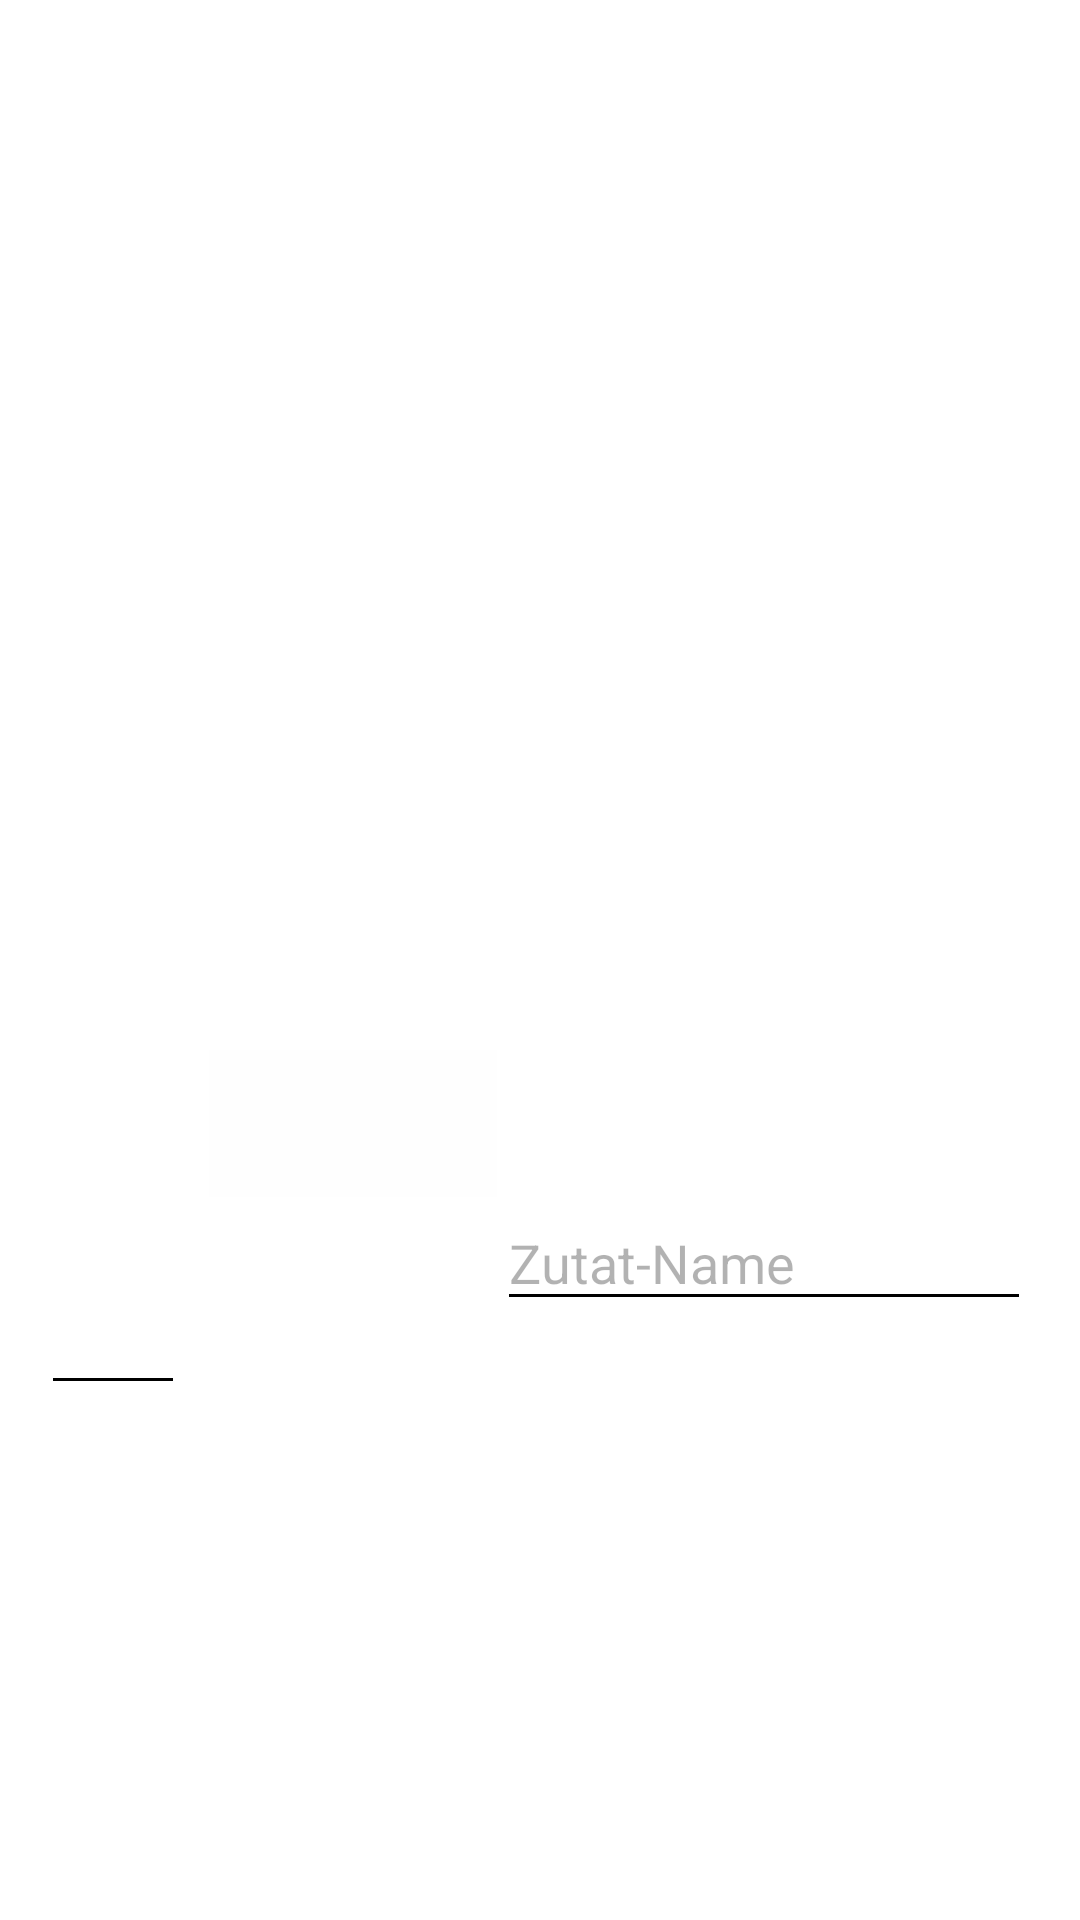

Produce the Android XML layout that renders to this screen, including the resource entries it uses.
<!-- AndroidManifest.xml: application theme Theme.MyApplication -->
<!-- res/layout/ingr_list.xml -->
<?xml version="1.0" encoding="utf-8"?>
<androidx.constraintlayout.widget.ConstraintLayout xmlns:android="http://schemas.android.com/apk/res/android"
    xmlns:app="http://schemas.android.com/apk/res-auto"
    xmlns:tools="http://schemas.android.com/tools"
    android:id="@+id/first_rec"
    android:layout_width="match_parent"
    android:layout_height="54dp">

    <EditText
        android:id="@+id/ingr_amount"
        android:layout_width="48dp"
        android:layout_height="40dp"
        android:backgroundTint="#000000"
        android:ems="10"
        android:inputType="numberDecimal"
        android:maxLength="3"
        android:textColor="#000000"
        android:textSize="16sp"
        app:layout_constraintBottom_toBottomOf="parent"
        app:layout_constraintEnd_toEndOf="parent"
        app:layout_constraintHorizontal_bias="0.044"
        app:layout_constraintStart_toStartOf="parent"
        app:layout_constraintTop_toTopOf="parent"
        app:layout_constraintVertical_bias="0.714" />

    <Spinner
        android:id="@+id/ingr_metric"
        android:layout_width="96dp"
        android:layout_height="49dp"
        android:background="#10000000"
        android:backgroundTint="#10000000"
        android:popupBackground="#FFFFFF"
        app:layout_constraintBottom_toBottomOf="parent"
        app:layout_constraintEnd_toEndOf="parent"
        app:layout_constraintHorizontal_bias="0.039"
        app:layout_constraintStart_toEndOf="@+id/ingr_amount"
        app:layout_constraintTop_toTopOf="parent"
        app:layout_constraintVertical_bias="0.592" />

    <EditText
        android:id="@+id/ingr_name"
        android:layout_width="178dp"
        android:layout_height="42dp"
        android:backgroundTint="#000000"
        android:ems="10"
        android:hint="Zutat-Name"
        android:inputType="textPersonName"
        android:textColor="#000000"
        android:textColorHint="#4D000000"
        app:layout_constraintBottom_toBottomOf="parent"
        app:layout_constraintEnd_toEndOf="parent"
        app:layout_constraintHorizontal_bias="0.0"
        app:layout_constraintStart_toEndOf="@+id/ingr_metric"
        app:layout_constraintTop_toTopOf="parent"
        app:layout_constraintVertical_bias="0.666" />

</androidx.constraintlayout.widget.ConstraintLayout>
<!-- resources referenced by this layout -->
<resources>
  <style name="Theme.MyApplication" parent="Theme.MaterialComponents.DayNight.DarkActionBar">
          
          <item name="colorPrimary">@color/green_darker</item>
          <item name="colorPrimaryVariant">@color/green_120</item>
          <item name="colorOnPrimary">@color/green_120</item>
          
          <item name="colorSecondary">@color/green_darker</item>
          <item name="colorSecondaryVariant">@color/green_120</item>
          <item name="colorOnSecondary">@color/black</item>
          
          <item name="android:statusBarColor" tools:targetApi="l">?attr/colorPrimaryVariant</item>
          
      </style>
  <color name="green_darker">#7E9888</color>
  <color name="green_120">#B1D9C0</color>
  <color name="black">#FF000000</color>
</resources>
